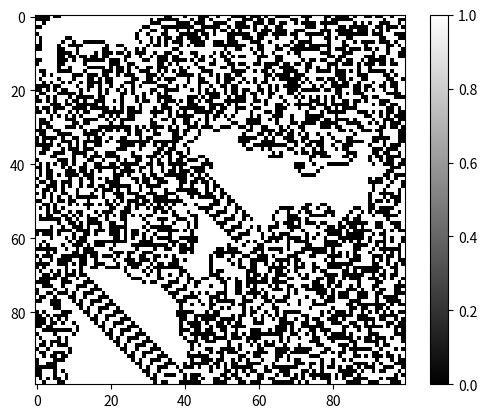

The matplotlib source for this figure:
import numpy as np
import matplotlib.pyplot as plt
import random


def ant_model(width, height, num_iter):
    if width < 5:
        raise ValueError(f"Width must be at least 5: {width}")

    if height < 5:
        raise ValueError(f"Height must be at least 5: {height}")

    # Random start position:
    x = random.randint(1, width - 2)
    y = random.randint(1, height - 2)

    # Random direction at the beginning:
    # 0 = up
    # 1 = right
    # 2 = down
    # 3 = left
    d = random.randint(0, 3)

    # Initialize area with all white cells (= 1).
    area = np.ones((width, height), dtype=np.int8)

    for _ in range(num_iter):
        if area[x, y] == 0:
            area[x, y] = 1
            # Turn left
            d -= 1
            if d < 0:
                d = 3
        elif area[x, y] == 1:
            area[x, y] = 0
            # Turn right
            d += 1
            if d > 3:
                d = 0

        # Move ant:
        if d == 0:
            y -= 1
            if y < 0:
                y = height - 1
        elif d == 1:
            x += 1
            if x > width - 1:
                x = 0
        elif d == 2:
            y += 1
            if y > height - 1:
                y = 0
        elif d == 3:
            x -= 1
            if x < 0:
                x = width - 1

    return area


result = ant_model(100, 100, 100000)

# Display the array as an image.
plt.imshow(result, cmap="gray", interpolation="nearest")
plt.colorbar()
plt.show()
